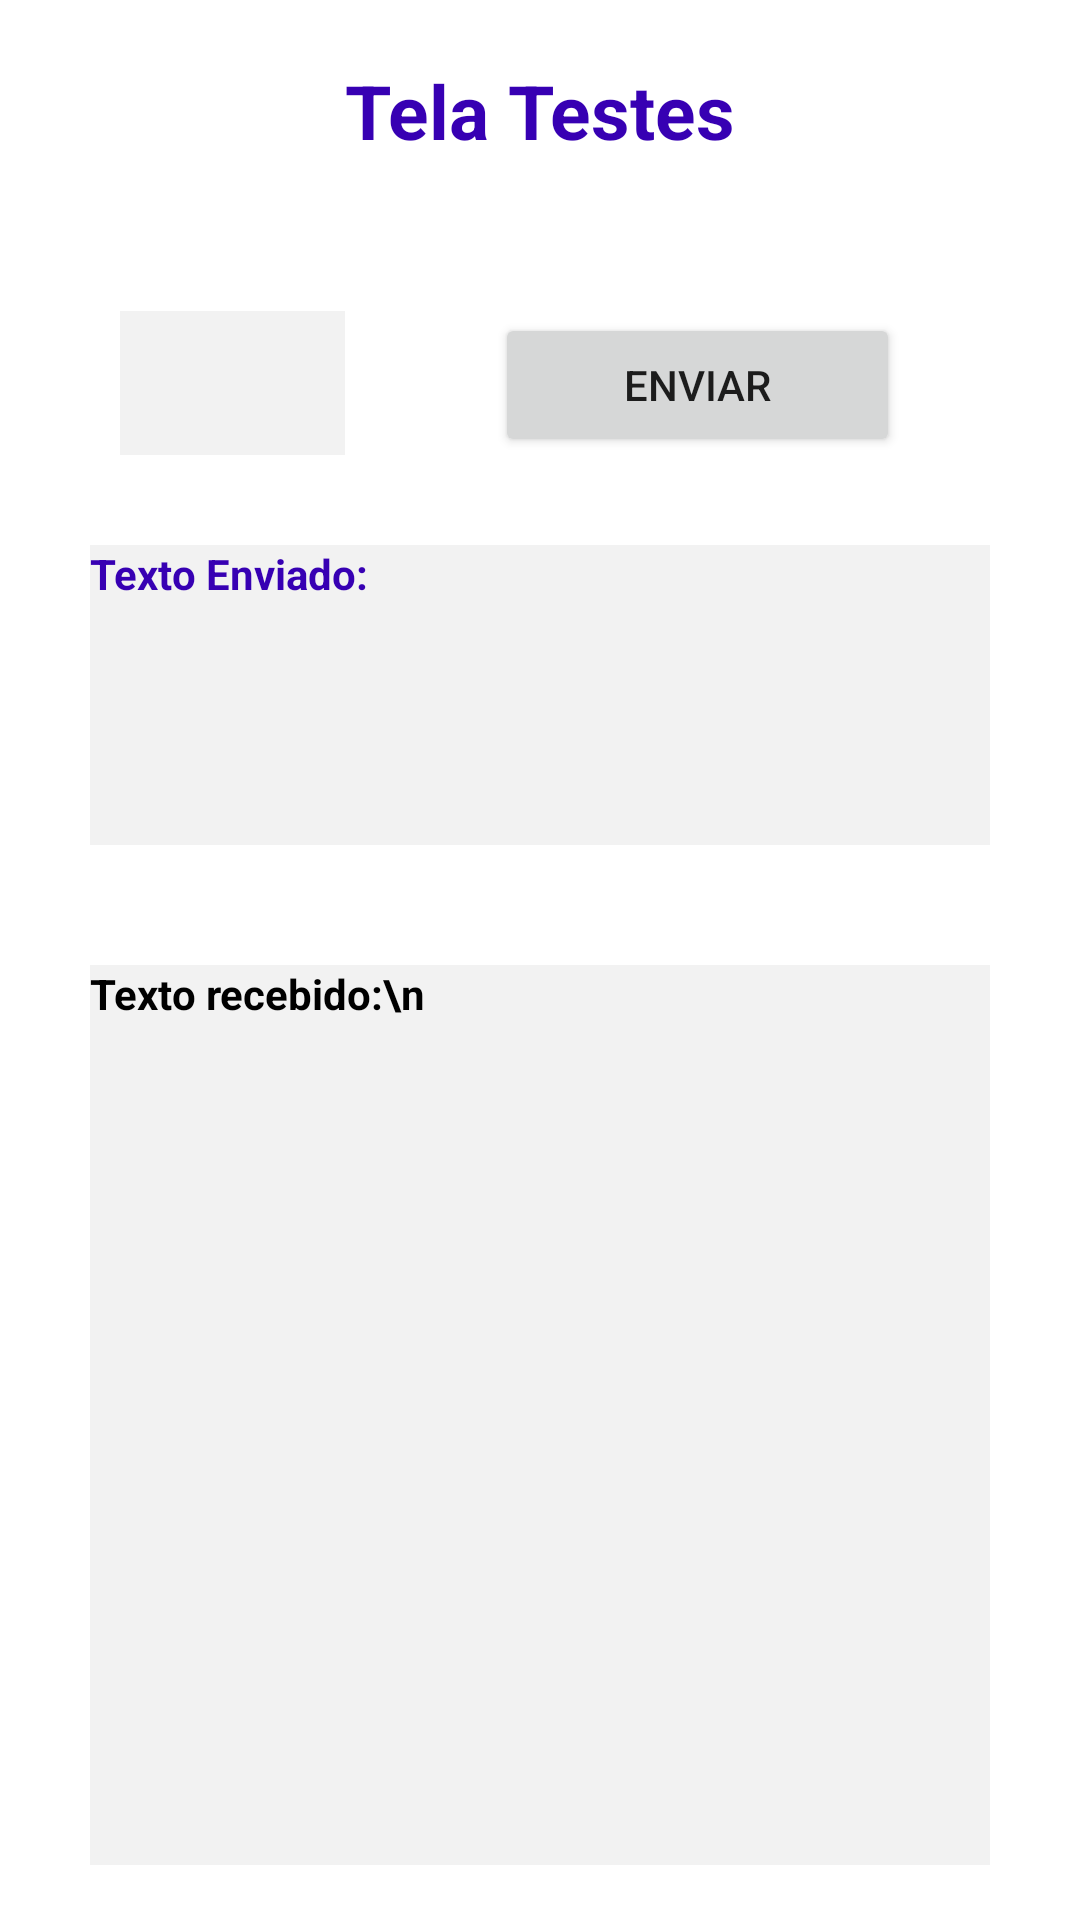

Android layout source for this screen:
<!-- AndroidManifest.xml: application theme Theme.LeitorDeSensoresDeTemperatura -->
<!-- res/layout/fragment_testes.xml -->
<?xml version="1.0" encoding="utf-8"?>
<androidx.appcompat.widget.LinearLayoutCompat xmlns:android="http://schemas.android.com/apk/res/android"
    xmlns:app="http://schemas.android.com/apk/res-auto"
    android:layout_width="match_parent"
    android:layout_height="match_parent"
    android:orientation="vertical">

    <TextView
        android:id="@+id/tela_teste"
        android:layout_width="match_parent"
        android:layout_height="wrap_content"
        android:layout_marginTop="20dp"
        android:textAlignment="center"
        android:layout_marginLeft="30dp"
        android:layout_marginRight="30dp"
        android:textSize="25sp"
        android:textStyle="bold"
        android:text="Tela Testes"
        android:textColor="@color/colorSendText" />


    <LinearLayout
        android:id="@+id/primeiroLayout"
        android:layout_width="match_parent"
        android:layout_height="wrap_content"
        android:layout_marginLeft="30dp"
        android:layout_marginRight="30dp"
        android:layout_marginTop="50dp"
        android:layout_marginBottom="20dp"
        android:orientation="horizontal"
        android:weightSum="2">


        <EditText
            android:id="@+id/send_text"
            android:layout_width="30dp"
            android:layout_height="48dp"
            android:layout_marginLeft="10dp"
            android:layout_weight="0.6"
            android:gravity="center_vertical"
            android:background="@color/editTextBack"
            android:textColor="@color/colorSendText"
            android:textSize="16sp"
            android:singleLine="true"/>
        
        <Button
            android:id="@+id/send_btn"
            android:layout_marginLeft="50dp"
            android:layout_weight="1"
            android:layout_width="60dp"
            android:layout_height="48dp"
            android:text="Enviar" />


    </LinearLayout>

    
    <TextView
        android:id="@+id/textView1"
        android:layout_marginTop="10dp"
        android:layout_marginStart="30dp"
        android:layout_marginEnd="30dp"
        android:layout_width="match_parent"
        android:textColor="@color/purple_700"
        android:textStyle="bold"
        android:background="@color/editTextBack"
        android:layout_height="100dp"
        android:scrollbars="vertical"
        android:text="Texto Enviado: "
        android:layout_centerHorizontal="true" />


    

    <TextView
        android:id="@+id/receive_text"
        android:layout_marginTop="40dp"
        android:layout_marginStart="30dp"
        android:layout_marginEnd="30dp"
        android:layout_width="match_parent"
        android:textColor="@color/blackColor"
        android:textStyle="bold"
        android:background="@color/editTextBack"
        android:layout_height="300dp"
        android:scrollbars="vertical"
        android:text="Texto recebido:\n"
        android:layout_below="@id/textView1"
        android:layout_centerHorizontal="true" />


</androidx.appcompat.widget.LinearLayoutCompat>
<!-- resources referenced by this layout -->
<resources>
  <color name="blackColor">#000</color>
  <color name="colorSendText">#FF3700B3</color>
  <color name="editTextBack">#f2f2f2</color>
  <color name="purple_700">#FF3700B3</color>
  <style name="Theme.LeitorDeSensoresDeTemperatura" parent="Theme.MaterialComponents.DayNight.DarkActionBar">
          
          <item name="colorPrimary">@color/purple_500</item>
          <item name="colorPrimaryVariant">@color/purple_700</item>
          <item name="colorOnPrimary">@color/white</item>
          
          <item name="colorSecondary">@color/teal_200</item>
          <item name="colorSecondaryVariant">@color/teal_700</item>
          <item name="colorOnSecondary">@color/black</item>
          
          <item name="android:statusBarColor">?attr/colorPrimaryVariant</item>
          
      </style>
  <color name="purple_500">#FF6200EE</color>
  <color name="white">#FFFFFFFF</color>
  <color name="teal_200">#FF03DAC5</color>
  <color name="teal_700">#FF018786</color>
  <color name="black">#FF000000</color>
</resources>
